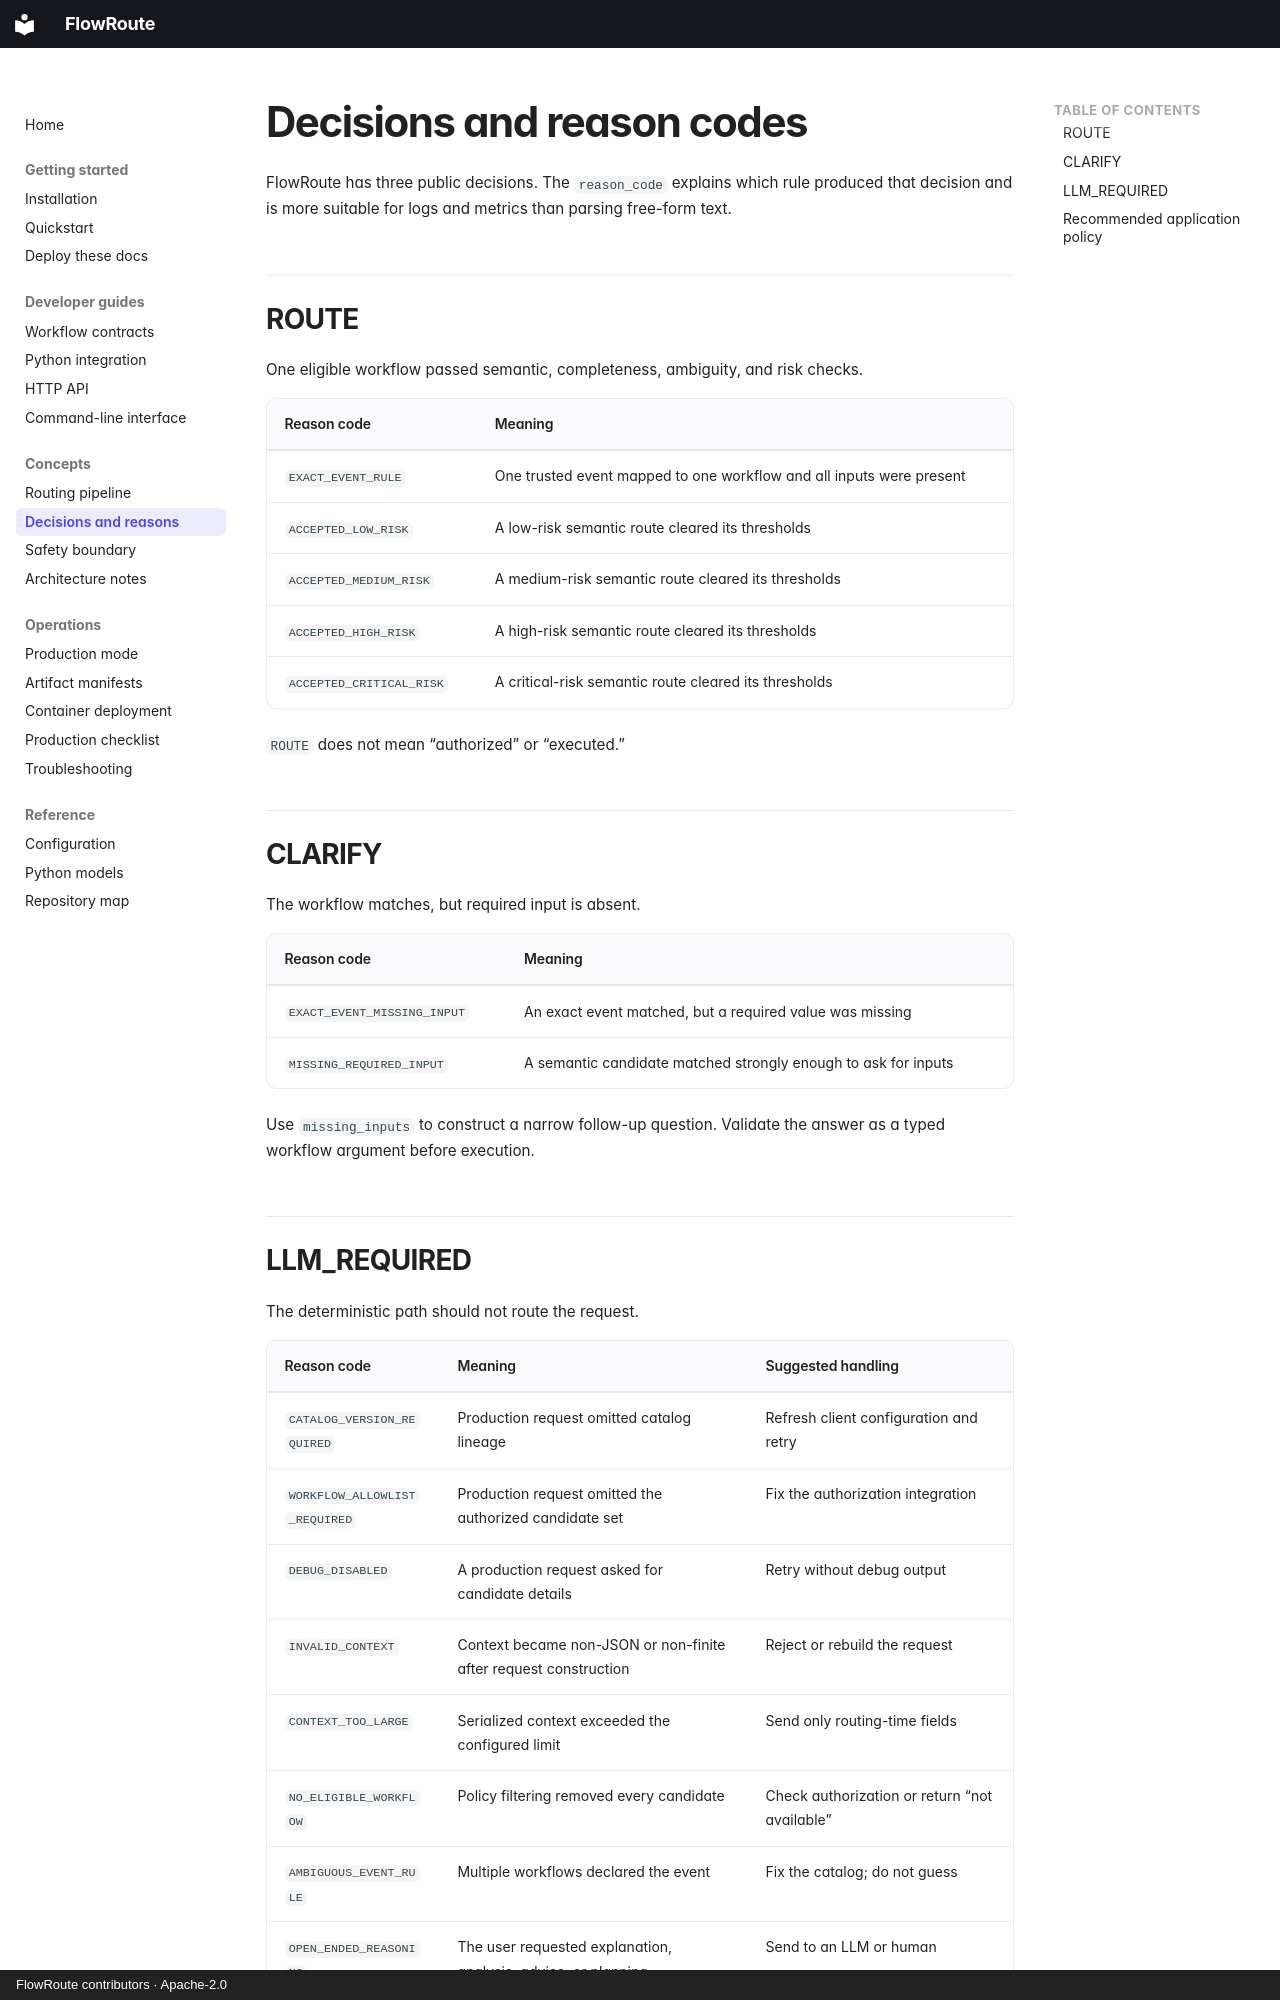

repository: open-first/FlowRoute · page: concepts/decisions/index.html · generator: mkdocs · copyright: FlowRoute contributors · Apache-2.0

# Decisions and reason codes

FlowRoute has three public decisions. The `reason_code` explains which rule produced that
decision and is more suitable for logs and metrics than parsing free-form text.

## ROUTE

One eligible workflow passed semantic, completeness, ambiguity, and risk checks.

| Reason code | Meaning |
| --- | --- |
| `EXACT_EVENT_RULE` | One trusted event mapped to one workflow and all inputs were present |
| `ACCEPTED_LOW_RISK` | A low-risk semantic route cleared its thresholds |
| `ACCEPTED_MEDIUM_RISK` | A medium-risk semantic route cleared its thresholds |
| `ACCEPTED_HIGH_RISK` | A high-risk semantic route cleared its thresholds |
| `ACCEPTED_CRITICAL_RISK` | A critical-risk semantic route cleared its thresholds |

`ROUTE` does not mean “authorized” or “executed.”

## CLARIFY

The workflow matches, but required input is absent.

| Reason code | Meaning |
| --- | --- |
| `EXACT_EVENT_MISSING_INPUT` | An exact event matched, but a required value was missing |
| `MISSING_REQUIRED_INPUT` | A semantic candidate matched strongly enough to ask for inputs |

Use `missing_inputs` to construct a narrow follow-up question. Validate the answer as a typed
workflow argument before execution.
